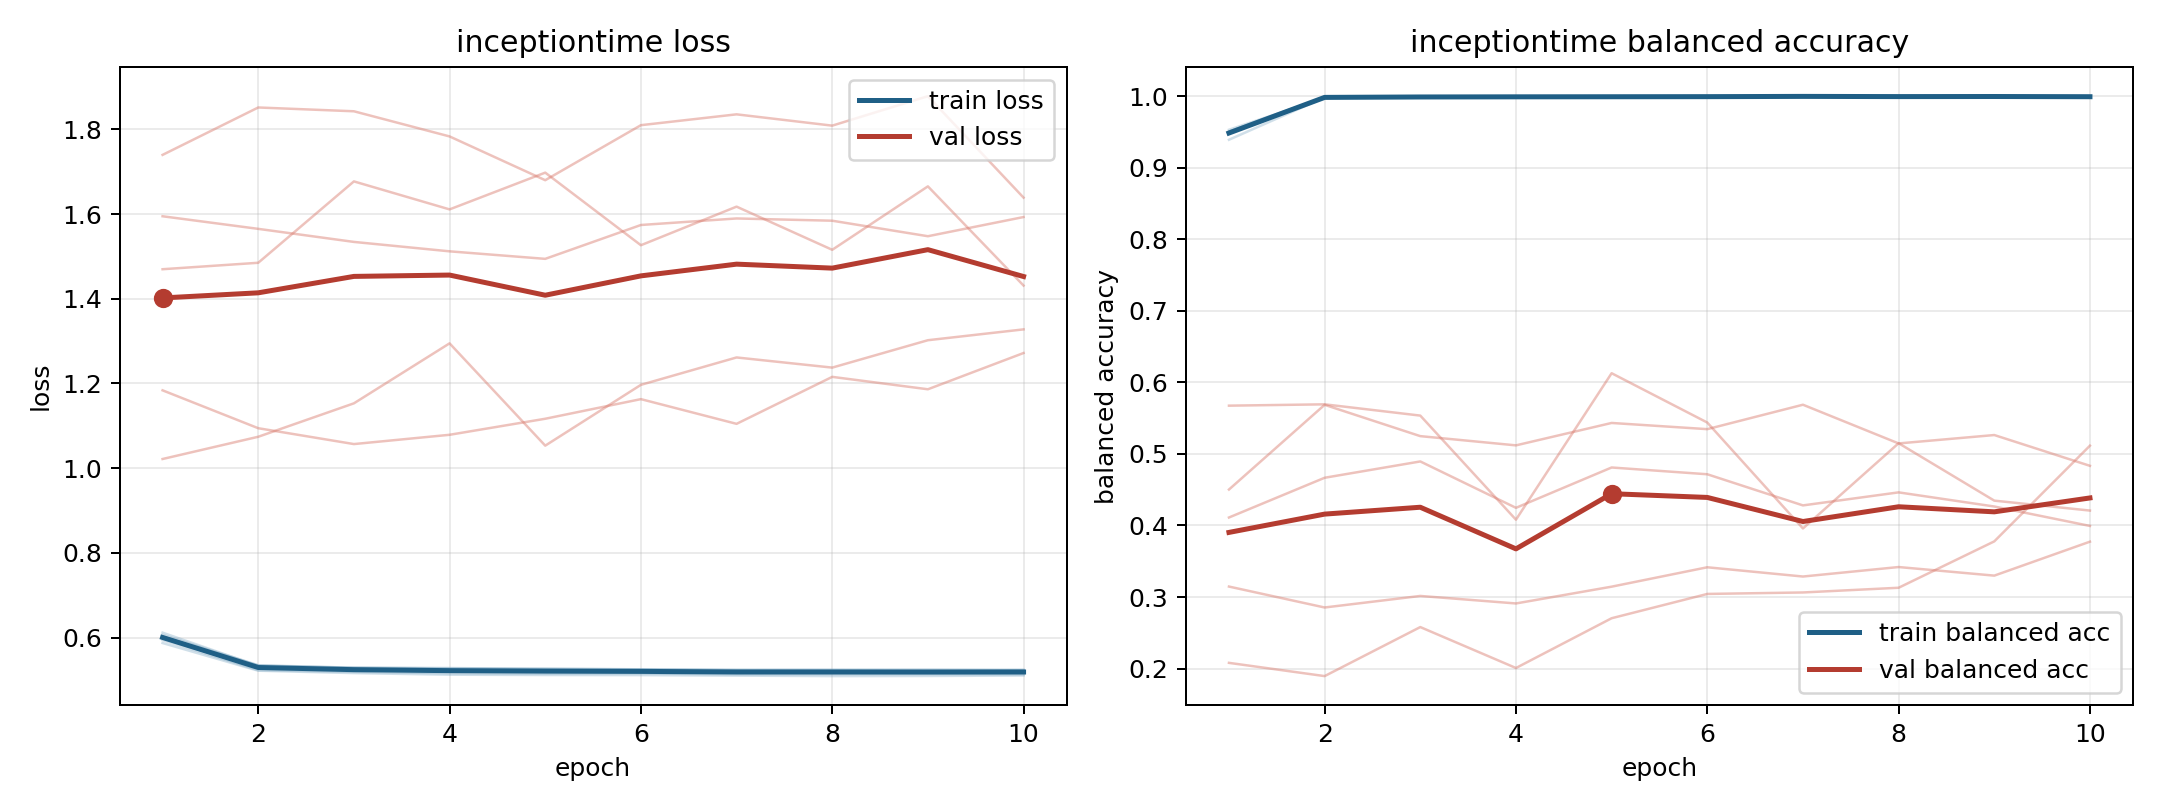

The data file committed next to this chart (first rows):
model, fold, epoch, train_loss, train_balanced_accuracy, val_loss, val_balanced_accuracy
inceptiontime, 1, 1, 0.6022, 0.9504, 1.47, 0.3146
inceptiontime, 1, 2, 0.5338, 0.9983, 1.485, 0.2854
inceptiontime, 1, 3, 0.5281, 0.9993, 1.677, 0.3015
inceptiontime, 1, 4, 0.526, 0.9995, 1.611, 0.291
inceptiontime, 1, 5, 0.527, 0.9989, 1.698, 0.3145
inceptiontime, 1, 6, 0.5248, 0.9997, 1.527, 0.3416
inceptiontime, 1, 7, 0.5237, 0.9995, 1.618, 0.3286
inceptiontime, 1, 8, 0.5241, 0.9992, 1.516, 0.3419
inceptiontime, 1, 9, 0.5245, 0.999, 1.666, 0.3299
inceptiontime, 1, 10, 0.5237, 0.9988, 1.431, 0.3774
inceptiontime, 2, 1, 0.5939, 0.9505, 1.595, 0.4111
inceptiontime, 2, 2, 0.5229, 0.9987, 1.565, 0.4667
inceptiontime, 2, 3, 0.5187, 0.9986, 1.534, 0.4895
inceptiontime, 2, 4, 0.5156, 0.9994, 1.512, 0.4246
inceptiontime, 2, 5, 0.5147, 0.9993, 1.494, 0.481
inceptiontime, 2, 6, 0.5153, 0.9988, 1.574, 0.4716
inceptiontime, 2, 7, 0.5129, 0.9999, 1.59, 0.428
inceptiontime, 2, 8, 0.5134, 0.9992, 1.584, 0.4463
inceptiontime, 2, 9, 0.5135, 0.9994, 1.548, 0.4265
inceptiontime, 2, 10, 0.5127, 0.9997, 1.593, 0.3993
inceptiontime, 3, 1, 0.6062, 0.9492, 1.184, 0.4502
inceptiontime, 3, 2, 0.5345, 0.9983, 1.094, 0.5686
inceptiontime, 3, 3, 0.5285, 0.9993, 1.057, 0.5248
inceptiontime, 3, 4, 0.527, 0.9982, 1.079, 0.5119
inceptiontime, 3, 5, 0.5246, 0.999, 1.117, 0.5433
inceptiontime, 3, 6, 0.5238, 0.9993, 1.163, 0.5346
inceptiontime, 3, 7, 0.5231, 0.9996, 1.105, 0.5687
inceptiontime, 3, 8, 0.5228, 0.9992, 1.216, 0.5146
inceptiontime, 3, 9, 0.5216, 0.9996, 1.186, 0.5264
inceptiontime, 3, 10, 0.523, 0.9989, 1.272, 0.4833
inceptiontime, 4, 1, 0.6115, 0.939, 1.022, 0.5674
inceptiontime, 4, 2, 0.533, 0.9981, 1.074, 0.5693
inceptiontime, 4, 3, 0.529, 0.9985, 1.153, 0.5535
inceptiontime, 4, 4, 0.528, 0.9988, 1.295, 0.4081
inceptiontime, 4, 5, 0.5254, 0.9989, 1.053, 0.6128
inceptiontime, 4, 6, 0.5249, 0.9992, 1.197, 0.5438
inceptiontime, 4, 7, 0.5231, 0.9994, 1.261, 0.3958
inceptiontime, 4, 8, 0.5232, 0.9993, 1.238, 0.5149
inceptiontime, 4, 9, 0.523, 0.9996, 1.302, 0.4347
inceptiontime, 4, 10, 0.5231, 0.9993, 1.328, 0.4208
inceptiontime, 5, 1, 0.587, 0.953, 1.74, 0.208
inceptiontime, 5, 2, 0.5216, 0.9976, 1.852, 0.1895
inceptiontime, 5, 3, 0.516, 0.9982, 1.843, 0.258
inceptiontime, 5, 4, 0.5122, 0.999, 1.784, 0.2008
inceptiontime, 5, 5, 0.5114, 0.9993, 1.68, 0.2704
inceptiontime, 5, 6, 0.5112, 0.9991, 1.81, 0.3043
inceptiontime, 5, 7, 0.51, 0.9997, 1.836, 0.3064
inceptiontime, 5, 8, 0.5088, 0.9997, 1.809, 0.313
inceptiontime, 5, 9, 0.5092, 0.9996, 1.879, 0.3778
inceptiontime, 5, 10, 0.5102, 0.999, 1.639, 0.5115
